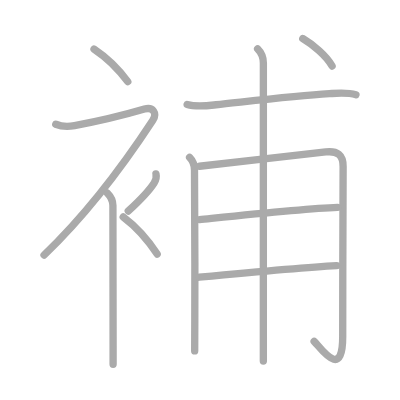
t = 0.00 s
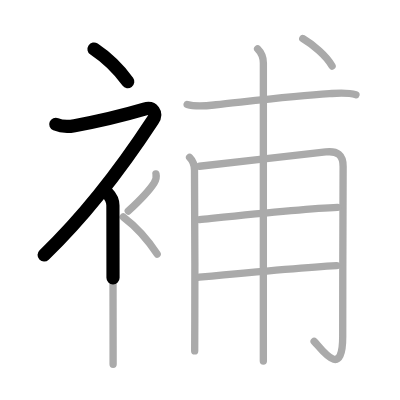
t = 2.50 s
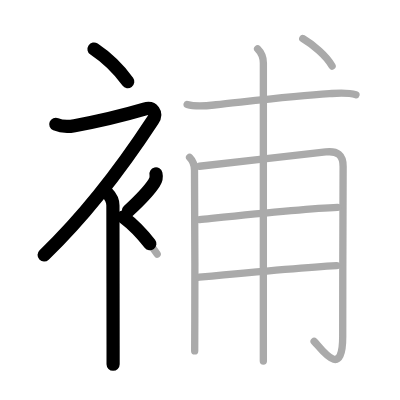
t = 4.75 s
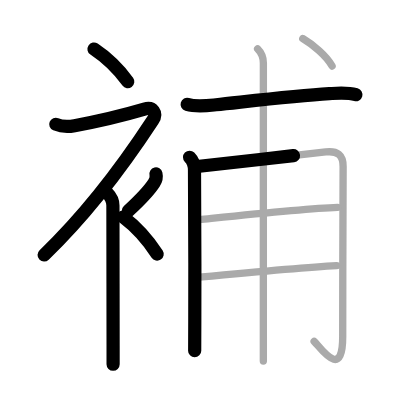
t = 7.25 s
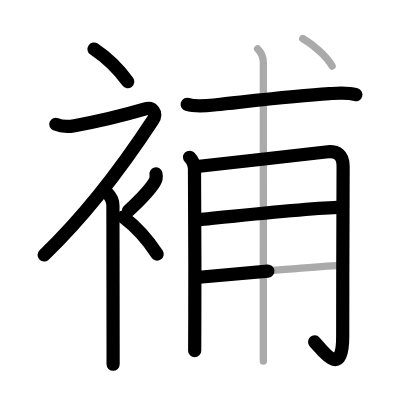
t = 9.50 s
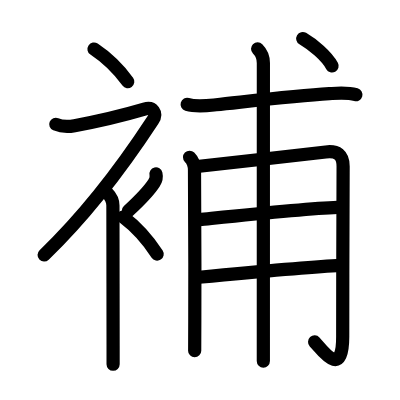
t = 12.00 s

The animated SVG that drew these frames (rendered in a browser with its animation timeline set to each time). Animation: 12 SMIL elements (animate=12); one cycle of 12.00 s.

<?xml version="1.0" standalone="no"?>
<!DOCTYPE svg PUBLIC "-//W3C//DTD SVG 1.1//EN"   "http://www.w3.org/Graphics/SVG/1.1/DTD/svg11.dtd">
<svg width="400px" height="400px"  version="1.1" xmlns="http://www.w3.org/2000/svg">
  <defs>
    <marker id="Triangle" viewBox="0 0 10 10" refX="0" refY="5" markerUnits="strokeWidth" markerWidth="3" style="stroke-opacity:0%;fill:#aaaaaa;" markerHeight="2" orient="auto">
      <path d="M 0 0 L 10 5 L 0 10 z" />
    </marker>
    
    <marker id="Arrow" viewBox="0 0 10 10" refX="5" refY="5" markerUnits="strokeWidth" markerWidth="1.8" style="stroke-opacity:0%;fill:#770000;" markerHeight="2" orient="auto">
      <path d="M 0 4 L 6 4 L 4 1 L 10 5 L 4 9 L 6 6 L 0 6 z" />
        <circle cx="5" cy="5" r="5" />
      </marker>
    
    <marker id="TriangleRed" viewBox="0 0 10 10" refX="0" refY="5" markerUnits="strokeWidth" markerWidth="3" style="stroke-opacity:0%;fill:#CC0000;" markerHeight="2" orient="auto">
      <path d="M 0 0 L 10 5 L 0 10 z" />
    </marker>
    
    <marker id="ArrowRed" viewBox="0 0 10 10" refX="5" refY="5" markerUnits="strokeWidth" markerWidth="1.8" style="stroke-opacity:0%;fill:#CC0000;" markerHeight="2" orient="auto">
      <path d="M 0 4 L 6 4 L 4 1 L 10 5 L 4 9 L 6 6 L 0 6 z" />
        <circle cx="5" cy="5" r="5" />
      </marker>
    
  </defs>
  
  <path style="fill:#ffffff; fill-opacity:100%; fill-rule:evenodd; stroke-width:0;" d="M 0 0 L 400px 0 L 400px 400px L 0 400px L 0 0" />

  <g transform="scale(3.6697247706422 3.6697247706422)">
<path style="fill:none; fill-opacity:0%; fill-rule:evenodd; stroke:#aaaaaa; stroke-opacity:100%; stroke-width: 1.5pt; stroke-linejoin:round; stroke-linecap:round;" d="M25.62 13.38c3.14 2.09 6.51 5.22 9.2 8.87"></path>
<path style="fill:none; fill-opacity:0%; fill-rule:evenodd; stroke:#aaaaaa; stroke-opacity:100%; stroke-width: 1.5pt; stroke-linejoin:round; stroke-linecap:round;" d="M15.2 33.86c1.74 0.73 3.27 0.72 5.11 0.38C27 33 35 31 39.35 29.72c2.32-0.68 3.58 1.08 2.26 3.1C33.86 44.65 24 58 12 69.5"></path>
<path style="fill:none; fill-opacity:0%; fill-rule:evenodd; stroke:#aaaaaa; stroke-opacity:100%; stroke-width: 1.5pt; stroke-linejoin:round; stroke-linecap:round;" d="M29.25 52.61c0.94 0.94 1.52 1.89 1.52 3.39c0 5.29 0.04 27.75 0.05 38.25c0 2.42 0 4.2 0 5"></path>
<path style="fill:none; fill-opacity:0%; fill-rule:evenodd; stroke:#aaaaaa; stroke-opacity:100%; stroke-width: 1.5pt; stroke-linejoin:round; stroke-linecap:round;" d="M42.5 47.39c0.2 0.85-0.1 1.83-0.5 2.45c-1.2 1.87-4.65 5.45-7.05 7.66"></path>
<path style="fill:none; fill-opacity:0%; fill-rule:evenodd; stroke:#aaaaaa; stroke-opacity:100%; stroke-width: 1.5pt; stroke-linejoin:round; stroke-linecap:round;" d="M33.58 59.12c3.16 2.38 6.54 5.95 9.25 10.12"></path>
<path style="fill:none; fill-opacity:0%; fill-rule:evenodd; stroke:#aaaaaa; stroke-opacity:100%; stroke-width: 1.5pt; stroke-linejoin:round; stroke-linecap:round;" d="M51 28.45c2.53 0.75 5.3 0.37 7.87 0.1c8.25-0.86 21.18-2.43 30.88-3.03c2.45-0.15 4.86-0.39 7.25 0.28"></path>
<path style="fill:none; fill-opacity:0%; fill-rule:evenodd; stroke:#aaaaaa; stroke-opacity:100%; stroke-width: 1.5pt; stroke-linejoin:round; stroke-linecap:round;" d="M51.66 42.86C52.59 43.79 53 45 53 46.31c0 0.6 0.17 26.93 0.08 41.44c-0.02 3.69-0.04 6.53-0.03 7.87"></path>
<path style="fill:none; fill-opacity:0%; fill-rule:evenodd; stroke:#aaaaaa; stroke-opacity:100%; stroke-width: 1.5pt; stroke-linejoin:round; stroke-linecap:round;" d="M54.35 45.3c7.6-0.84 29.16-3.27 34.42-3.89c3.17-0.37 4.75 0.82 4.73 3.96c-0.04 4.78-0.11 30.43-0.11 46.34c0 11.98-5.76 3.41-7.79 1.32"></path>
<path style="fill:none; fill-opacity:0%; fill-rule:evenodd; stroke:#aaaaaa; stroke-opacity:100%; stroke-width: 1.5pt; stroke-linejoin:round; stroke-linecap:round;" d="M54.35 59.86c9.65-0.98 28.53-2.98 37.63-3.33"></path>
<path style="fill:none; fill-opacity:0%; fill-rule:evenodd; stroke:#aaaaaa; stroke-opacity:100%; stroke-width: 1.5pt; stroke-linejoin:round; stroke-linecap:round;" d="M54.27 75.54c5.83-0.55 30.71-2.79 37.46-3.16"></path>
<path style="fill:none; fill-opacity:0%; fill-rule:evenodd; stroke:#aaaaaa; stroke-opacity:100%; stroke-width: 1.5pt; stroke-linejoin:round; stroke-linecap:round;" d="M70.2 13.3c1.06 1.06 1.57 2.2 1.57 3.85c0 0.87-0.01 55.1-0.01 74.6c0 3.49 0 5.87 0 6.63"></path>
<path style="fill:none; fill-opacity:0%; fill-rule:evenodd; stroke:#aaaaaa; stroke-opacity:100%; stroke-width: 1.5pt; stroke-linejoin:round; stroke-linecap:round;" d="M82.5 10.5c2.75 1.62 6.5 4.75 8 7.5"></path>

<path style="fill:none; fill-opacity:0%; fill-rule:evenodd; stroke:#000000; stroke-opacity:100%; stroke-width: 2.7pt; stroke-linejoin:round; stroke-linecap:round;" d="M25.62 13.38c3.14 2.09 6.51 5.22 9.2 8.87" pathLength="100" stroke-dashoffset="100" stroke-dasharray="100 105"><animate id="dashAnim1" attributeName="stroke-dashoffset" from="100" to="0" dur="1s" calcMode="linear" fill="freeze"/></path>
<path style="fill:none; fill-opacity:0%; fill-rule:evenodd; stroke:#000000; stroke-opacity:100%; stroke-width: 2.7pt; stroke-linejoin:round; stroke-linecap:round;" d="M15.2 33.86c1.74 0.73 3.27 0.72 5.11 0.38C27 33 35 31 39.35 29.72c2.32-0.68 3.58 1.08 2.26 3.1C33.86 44.65 24 58 12 69.5" pathLength="100" stroke-dashoffset="100" stroke-dasharray="100 105"><animate id="dashAnim2" attributeName="stroke-dashoffset" from="100" to="0" dur="1s" calcMode="linear" begin="dashAnim1.end" fill="freeze"/></path>
<path style="fill:none; fill-opacity:0%; fill-rule:evenodd; stroke:#000000; stroke-opacity:100%; stroke-width: 2.7pt; stroke-linejoin:round; stroke-linecap:round;" d="M29.25 52.61c0.94 0.94 1.52 1.89 1.52 3.39c0 5.29 0.04 27.75 0.05 38.25c0 2.42 0 4.2 0 5" pathLength="100" stroke-dashoffset="100" stroke-dasharray="100 105"><animate id="dashAnim3" attributeName="stroke-dashoffset" from="100" to="0" dur="1s" calcMode="linear" begin="dashAnim2.end" fill="freeze"/></path>
<path style="fill:none; fill-opacity:0%; fill-rule:evenodd; stroke:#000000; stroke-opacity:100%; stroke-width: 2.7pt; stroke-linejoin:round; stroke-linecap:round;" d="M42.5 47.39c0.2 0.85-0.1 1.83-0.5 2.45c-1.2 1.87-4.65 5.45-7.05 7.66" pathLength="100" stroke-dashoffset="100" stroke-dasharray="100 105"><animate id="dashAnim4" attributeName="stroke-dashoffset" from="100" to="0" dur="1s" calcMode="linear" begin="dashAnim3.end" fill="freeze"/></path>
<path style="fill:none; fill-opacity:0%; fill-rule:evenodd; stroke:#000000; stroke-opacity:100%; stroke-width: 2.7pt; stroke-linejoin:round; stroke-linecap:round;" d="M33.58 59.12c3.16 2.38 6.54 5.95 9.25 10.12" pathLength="100" stroke-dashoffset="100" stroke-dasharray="100 105"><animate id="dashAnim5" attributeName="stroke-dashoffset" from="100" to="0" dur="1s" calcMode="linear" begin="dashAnim4.end" fill="freeze"/></path>
<path style="fill:none; fill-opacity:0%; fill-rule:evenodd; stroke:#000000; stroke-opacity:100%; stroke-width: 2.7pt; stroke-linejoin:round; stroke-linecap:round;" d="M51 28.45c2.53 0.75 5.3 0.37 7.87 0.1c8.25-0.86 21.18-2.43 30.88-3.03c2.45-0.15 4.86-0.39 7.25 0.28" pathLength="100" stroke-dashoffset="100" stroke-dasharray="100 105"><animate id="dashAnim6" attributeName="stroke-dashoffset" from="100" to="0" dur="1s" calcMode="linear" begin="dashAnim5.end" fill="freeze"/></path>
<path style="fill:none; fill-opacity:0%; fill-rule:evenodd; stroke:#000000; stroke-opacity:100%; stroke-width: 2.7pt; stroke-linejoin:round; stroke-linecap:round;" d="M51.66 42.86C52.59 43.79 53 45 53 46.31c0 0.6 0.17 26.93 0.08 41.44c-0.02 3.69-0.04 6.53-0.03 7.87" pathLength="100" stroke-dashoffset="100" stroke-dasharray="100 105"><animate id="dashAnim7" attributeName="stroke-dashoffset" from="100" to="0" dur="1s" calcMode="linear" begin="dashAnim6.end" fill="freeze"/></path>
<path style="fill:none; fill-opacity:0%; fill-rule:evenodd; stroke:#000000; stroke-opacity:100%; stroke-width: 2.7pt; stroke-linejoin:round; stroke-linecap:round;" d="M54.35 45.3c7.6-0.84 29.16-3.27 34.42-3.89c3.17-0.37 4.75 0.82 4.73 3.96c-0.04 4.78-0.11 30.43-0.11 46.34c0 11.98-5.76 3.41-7.79 1.32" pathLength="100" stroke-dashoffset="100" stroke-dasharray="100 105"><animate id="dashAnim8" attributeName="stroke-dashoffset" from="100" to="0" dur="1s" calcMode="linear" begin="dashAnim7.end" fill="freeze"/></path>
<path style="fill:none; fill-opacity:0%; fill-rule:evenodd; stroke:#000000; stroke-opacity:100%; stroke-width: 2.7pt; stroke-linejoin:round; stroke-linecap:round;" d="M54.35 59.86c9.65-0.98 28.53-2.98 37.63-3.33" pathLength="100" stroke-dashoffset="100" stroke-dasharray="100 105"><animate id="dashAnim9" attributeName="stroke-dashoffset" from="100" to="0" dur="1s" calcMode="linear" begin="dashAnim8.end" fill="freeze"/></path>
<path style="fill:none; fill-opacity:0%; fill-rule:evenodd; stroke:#000000; stroke-opacity:100%; stroke-width: 2.7pt; stroke-linejoin:round; stroke-linecap:round;" d="M54.27 75.54c5.83-0.55 30.71-2.79 37.46-3.16" pathLength="100" stroke-dashoffset="100" stroke-dasharray="100 105"><animate id="dashAnim10" attributeName="stroke-dashoffset" from="100" to="0" dur="1s" calcMode="linear" begin="dashAnim9.end" fill="freeze"/></path>
<path style="fill:none; fill-opacity:0%; fill-rule:evenodd; stroke:#000000; stroke-opacity:100%; stroke-width: 2.7pt; stroke-linejoin:round; stroke-linecap:round;" d="M70.2 13.3c1.06 1.06 1.57 2.2 1.57 3.85c0 0.87-0.01 55.1-0.01 74.6c0 3.49 0 5.87 0 6.63" pathLength="100" stroke-dashoffset="100" stroke-dasharray="100 105"><animate id="dashAnim11" attributeName="stroke-dashoffset" from="100" to="0" dur="1s" calcMode="linear" begin="dashAnim10.end" fill="freeze"/></path>
<path style="fill:none; fill-opacity:0%; fill-rule:evenodd; stroke:#000000; stroke-opacity:100%; stroke-width: 2.7pt; stroke-linejoin:round; stroke-linecap:round;" d="M82.5 10.5c2.75 1.62 6.5 4.75 8 7.5" pathLength="100" stroke-dashoffset="100" stroke-dasharray="100 105"><animate id="dashAnim12" attributeName="stroke-dashoffset" from="100" to="0" dur="1s" calcMode="linear" begin="dashAnim11.end" fill="freeze"/></path>

</g>

</svg>  
          
